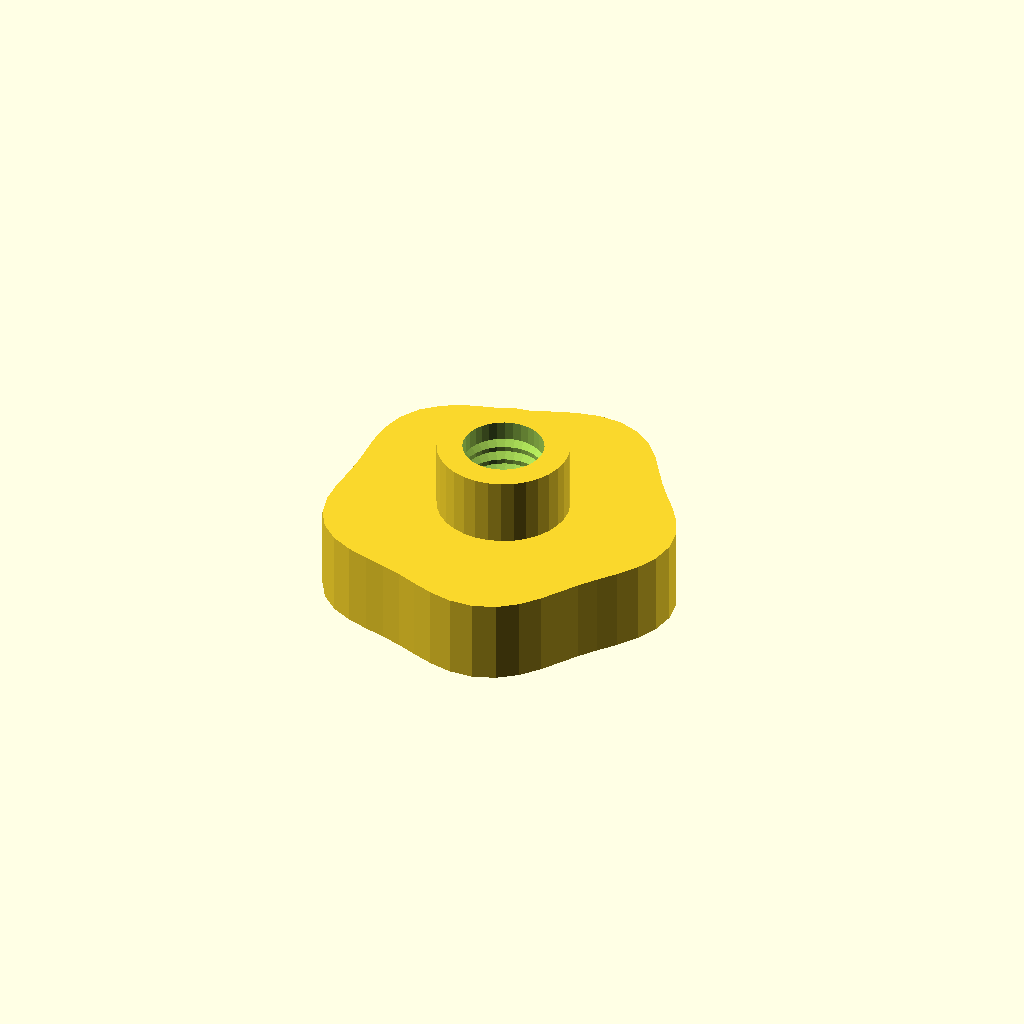
Cell 1: the model at its default parameters.
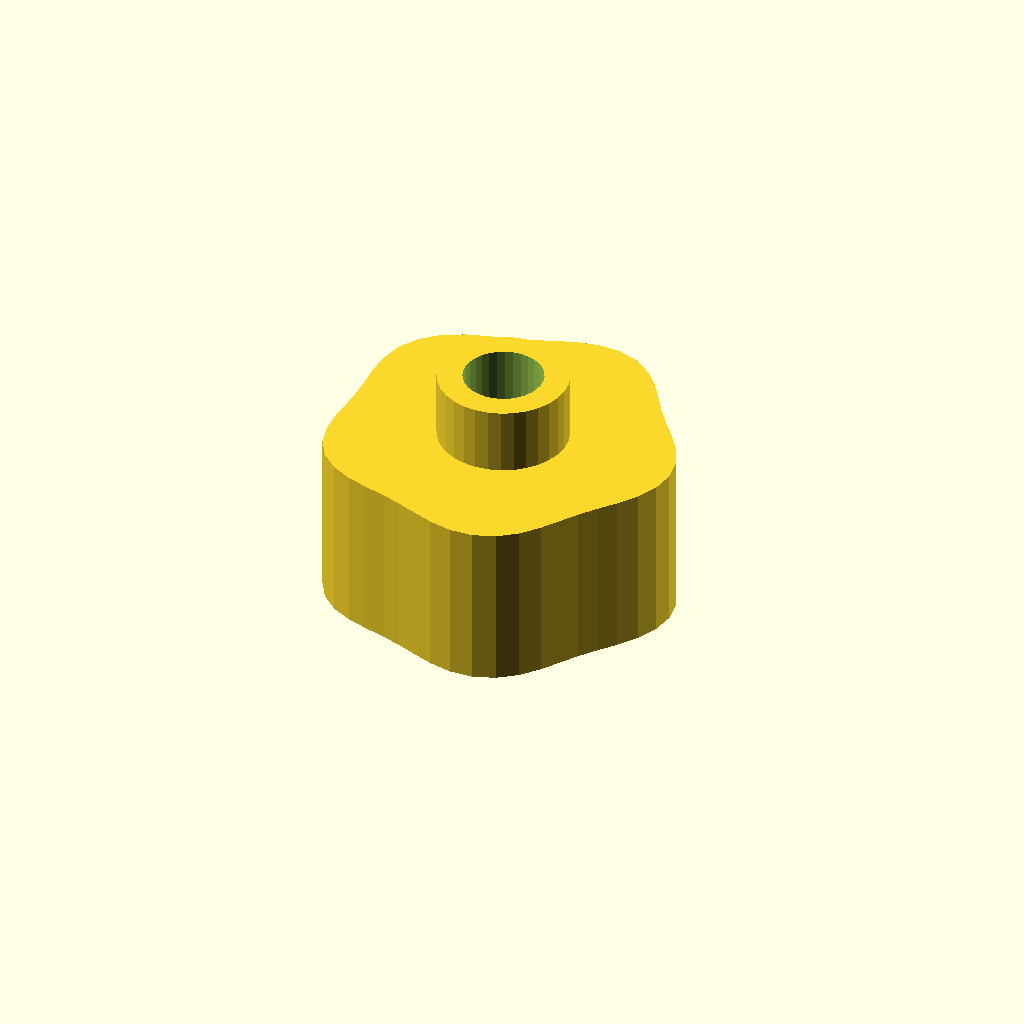
Cell 2 — grip_h set to 20, the other parameters unchanged.
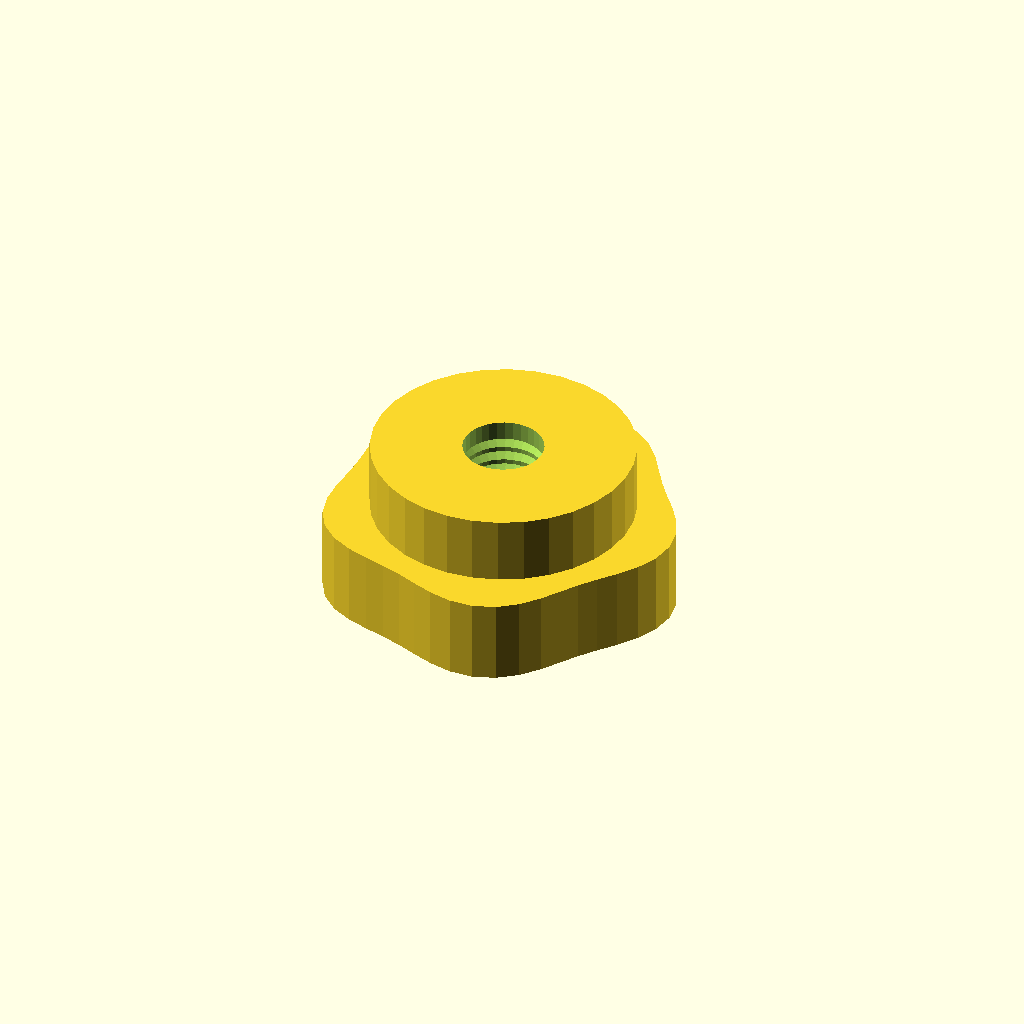
Cell 3 — boss_d set to 31.06, the other parameters unchanged.
One fixed orthographic camera (rotation 55°, 0°, 25°; colour scheme Cornfield) for every cell.
OpenSCAD source file optional_data/data/gen3/thumbscrews/part_0027.scad:
$fn = 32;

// ----------------------------------------------------------------------
// Thumb nut: 5 lobe grip, 18 mm tall, M9.53 thread
// ----------------------------------------------------------------------

// --- parameters (mm) ---
base_r = 20;              // grip base radius
lobe_amp = 1.2;           // lobe height above the base radius
lobes = 5;                // number of grip lobes
grip_h = 10;              // grip height
boss_d = 15.53;           // threaded boss diameter
boss_h = 8;               // boss height
bore_d = 9.53;            // thread core diameter
pitch = 1.75;             // thread pitch
thread_d = 1.05;          // thread depth

grip = [[21.2, 0], [20.773, 2.735], [19.619, 5.257], [18.053, 7.478], [16.421, 9.48], [14.923, 11.451], [13.542, 13.542], [12.08, 15.743], [10.3, 17.84], [8.078, 19.502], [5.476, 20.438], [2.706, 20.553], [0, 20], [-2.515, 19.105], [-4.876, 18.199], [-7.229, 17.453], [-9.7, 16.801], [-12.271, 15.991], [-14.742, 14.742], [-16.811, 12.899], [-18.221, 10.52], [-18.902, 7.829], [-19.019, 5.096], [-18.885, 2.486], [-18.8, 0], [-18.885, -2.486], [-19.019, -5.096], [-18.902, -7.829], [-18.221, -10.52], [-16.811, -12.899], [-14.742, -14.742], [-12.271, -15.991], [-9.7, -16.801], [-7.229, -17.453], [-4.876, -18.199], [-2.515, -19.105], [0, -20], [2.706, -20.553], [5.476, -20.438], [8.078, -19.502], [10.3, -17.84], [12.08, -15.743], [13.542, -13.542], [14.923, -11.451], [16.421, -9.48], [18.053, -7.478], [19.619, -5.257], [20.773, -2.735]];

difference() {
  union() {
    /* grip outline extruded straight up */
    linear_extrude(height = grip_h) polygon(grip);
    /* boss sunk half a millimetre into the grip */
    translate([0, 0, grip_h - 0.5]) cylinder(h = boss_h + 0.5, d = boss_d);
  }
  /* threaded bore through grip and boss */
  translate([0, 0, -2.5]) cylinder(h = grip_h + boss_h + 5, d = bore_d);
  translate([0, 0, 2.0]) rotate_extrude() polygon([[3.763, 0], [3.763, 14], [4.263, 14], [5.812, 13.125], [4.263, 12.25], [5.812, 11.375], [4.263, 10.5], [5.812, 9.625], [4.263, 8.75], [5.812, 7.875], [4.263, 7], [5.812, 6.125], [4.263, 5.25], [5.812, 4.375], [4.263, 3.5], [5.812, 2.625], [4.263, 0], [3.763, 0]]);
}
Parameter table extracted from the source (name, type, default, range or options):
base_r: number, default 20
lobe_amp: number, default 1.2
lobes: number, default 5
grip_h: number, default 10
boss_d: number, default 15.53
boss_h: number, default 8
bore_d: number, default 9.53
pitch: number, default 1.75
thread_d: number, default 1.05
